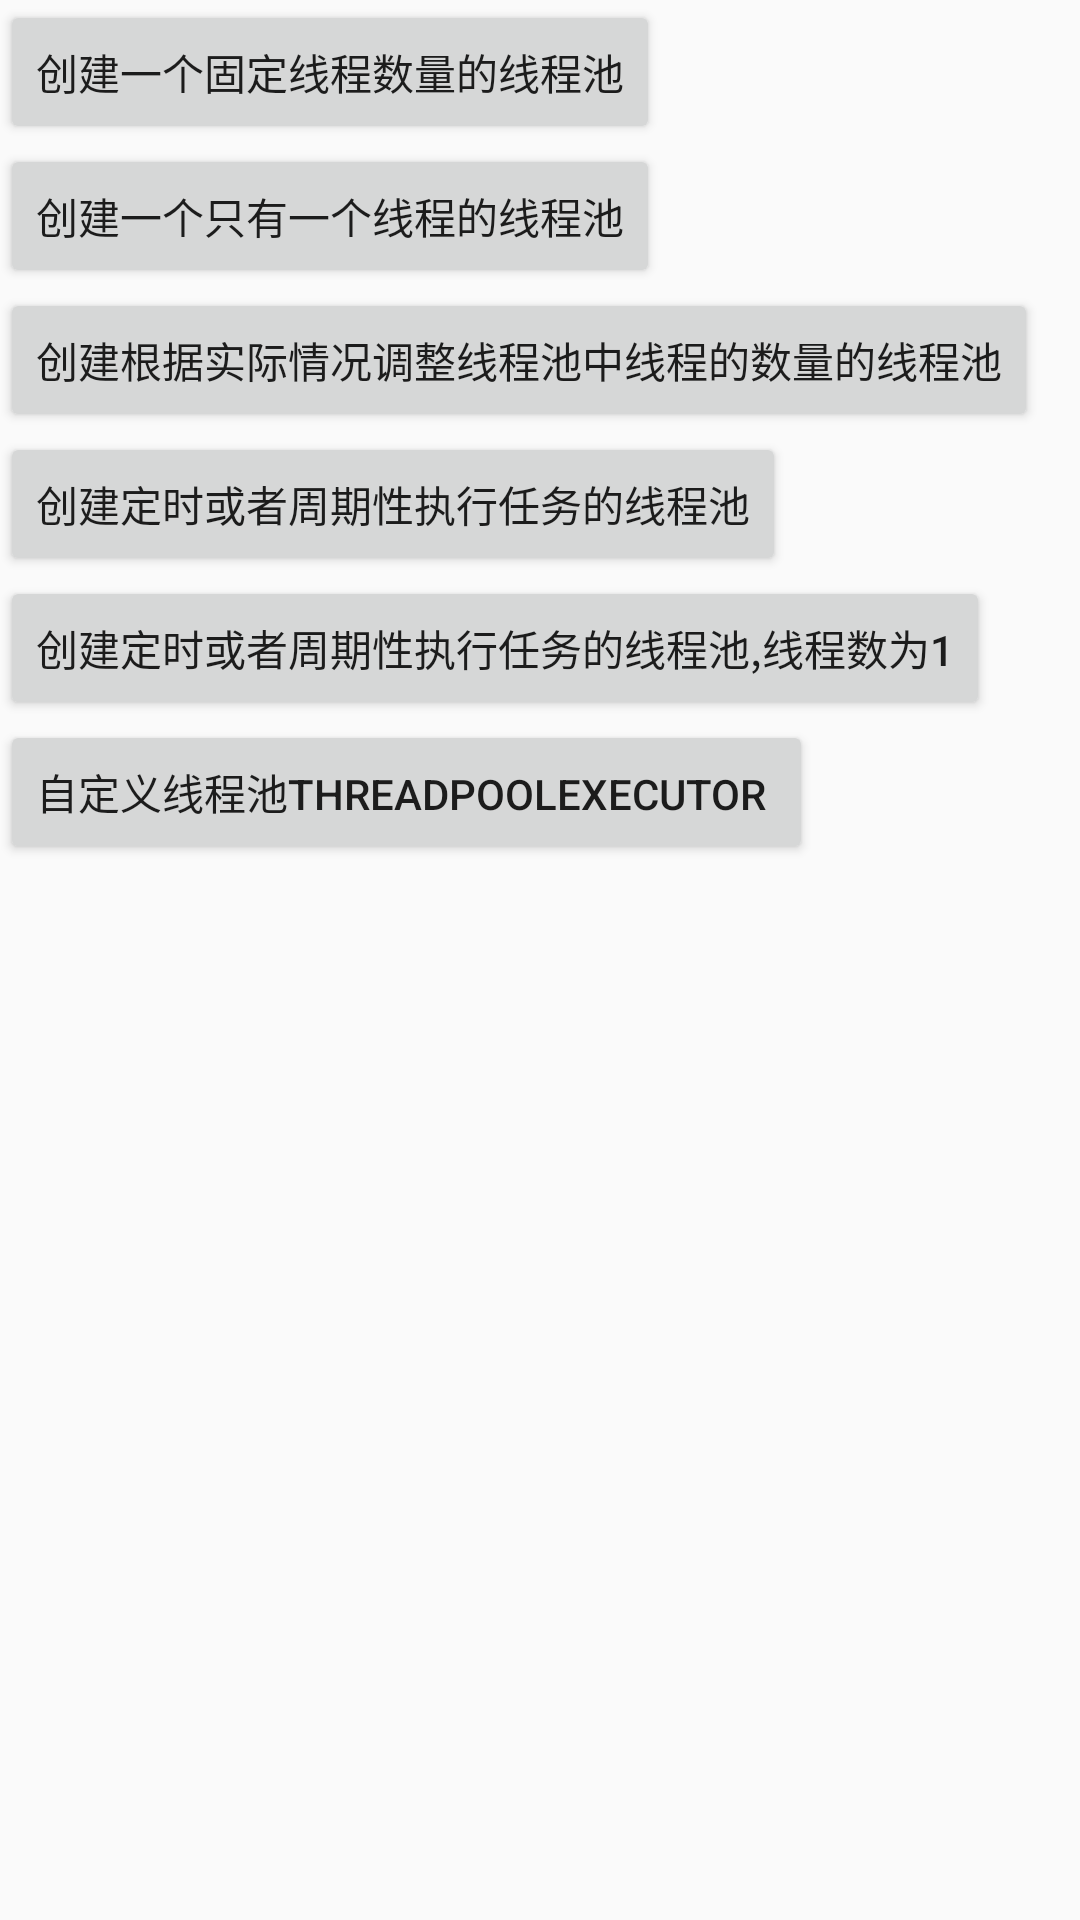

Reconstruct the res/layout file that produces this screen, plus the resources it refers to.
<!-- AndroidManifest.xml: application theme AppTheme -->
<!-- res/layout/activity_thread_pool.xml -->
<?xml version="1.0" encoding="utf-8"?>
<LinearLayout xmlns:android="http://schemas.android.com/apk/res/android"
    android:layout_width="match_parent"
    android:layout_height="match_parent"
    android:orientation="vertical"
    >

    <Button
        android:layout_width="wrap_content"
        android:layout_height="wrap_content"
        android:text="创建一个固定线程数量的线程池"
        android:onClick="onClick_newFixedThreadPool"
        />

   <Button
        android:layout_width="wrap_content"
        android:layout_height="wrap_content"
        android:text="创建一个只有一个线程的线程池"
        android:onClick="onClick_newSingleThreadExecutor"
        />

    <Button
        android:layout_width="wrap_content"
        android:layout_height="wrap_content"
        android:text="创建根据实际情况调整线程池中线程的数量的线程池"
        android:onClick="onClick_newCachedThreadPool"
        />

    <Button
        android:layout_width="wrap_content"
        android:layout_height="wrap_content"
        android:onClick="onClick_newScheduledThreadPool"
        android:text="创建定时或者周期性执行任务的线程池" />

    <Button
        android:layout_width="wrap_content"
        android:layout_height="wrap_content"
        android:onClick="onClick_newSingleThreadScheduledExecutor"
        android:text="创建定时或者周期性执行任务的线程池,线程数为1" />

    <Button
        android:layout_width="wrap_content"
        android:layout_height="wrap_content"
        android:onClick="onClick_newCustomThreadPool"
        android:text="自定义线程池ThreadPoolExecutor " />

</LinearLayout>
<!-- resources referenced by this layout -->
<resources>
  <style name="AppTheme" parent="Theme.AppCompat.Light.NoActionBar">
          
          <item name="colorPrimary">@color/colorPrimary</item>
          <item name="colorPrimaryDark">@color/colorBlue</item>
          <item name="colorAccent">@color/colorBlue</item>
          <item name="android:windowAnimationStyle">@null</item>
      </style>
  <color name="colorPrimary">#3F51B5</color>
  <color name="colorBlue">#65BDF4</color>
</resources>
